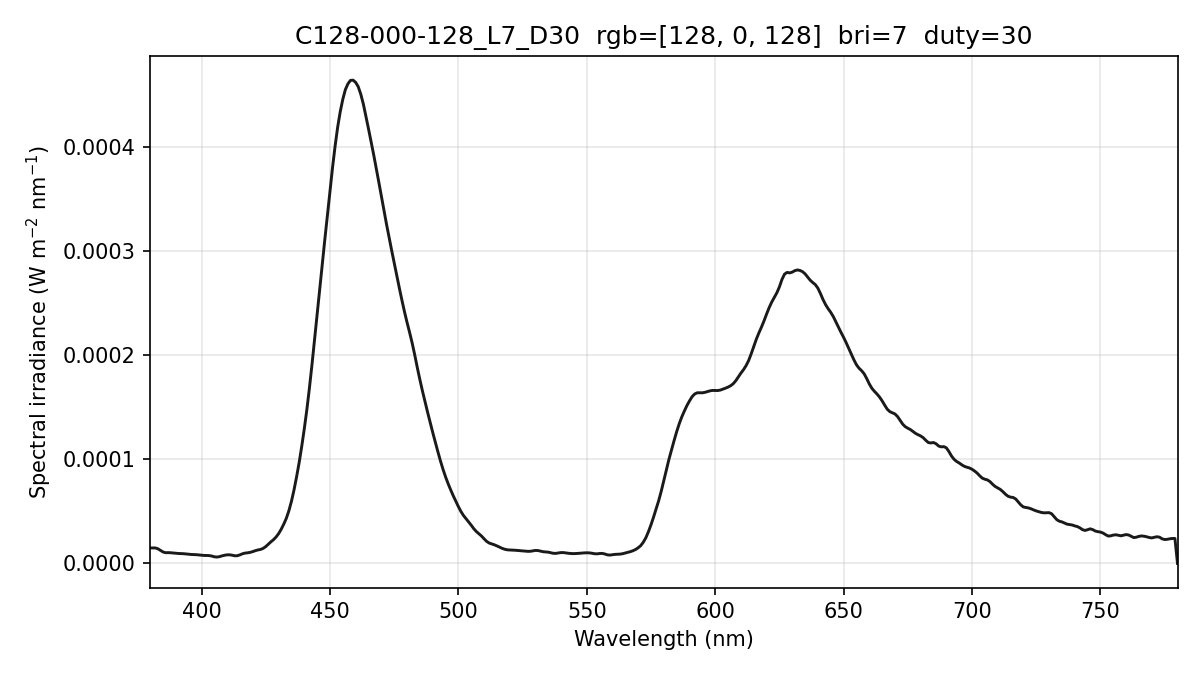

Source data for this figure (header and first rows):
wavelength_nm, spectral_irradiance_W_m2_nm, spectral_irradiance_std_W_m2_nm, spectral_irradiance_uW_cm2_nm, photon_irradiance_photons_m2_s_nm
380, 1.48761530e-05, 2.66853681e-06, 1.48761530e-03, 2.84575495e+13
381, 1.48761530e-05, 2.66853681e-06, 1.48761530e-03, 2.85324378e+13
382, 1.48761530e-05, 2.66853681e-06, 1.48761530e-03, 2.86073261e+13
383, 1.40841647e-05, 2.21248547e-06, 1.40841647e-03, 2.71552082e+13
384, 1.25208953e-05, 1.34971596e-06, 1.25208953e-03, 2.42041523e+13
385, 1.09961791e-05, 8.10708927e-07, 1.09961791e-03, 2.13120782e+13
386, 1.03020038e-05, 1.15135993e-06, 1.03020038e-03, 2.00185343e+13
387, 1.03536158e-05, 1.39707951e-06, 1.03536158e-03, 2.01709465e+13
388, 1.02449382e-05, 1.17121931e-06, 1.02449382e-03, 2.00107947e+13
389, 9.97597165e-06, 4.72487052e-07, 9.97597165e-04, 1.95356594e+13
390, 9.70142956e-06, 2.04285107e-07, 9.70142956e-04, 1.90468696e+13
391, 9.54343596e-06, 4.76330818e-07, 9.54343596e-04, 1.87847227e+13
392, 9.48369286e-06, 3.42653016e-07, 9.48369286e-04, 1.87148700e+13
393, 9.33558184e-06, 9.99443497e-08, 9.33558184e-04, 1.84695880e+13
394, 9.07322609e-06, 6.41195745e-07, 9.07322609e-04, 1.79962171e+13
395, 8.77550585e-06, 1.30544898e-06, 8.77550585e-04, 1.74498832e+13
396, 8.58871593e-06, 1.84319023e-06, 8.58871593e-04, 1.71216925e+13
397, 8.51285473e-06, 2.28213248e-06, 8.51285473e-04, 1.70133171e+13
398, 8.37937309e-06, 2.19662949e-06, 8.37937309e-04, 1.67887309e+13
399, 8.13055830e-06, 1.57423382e-06, 8.13055830e-04, 1.63311411e+13
400, 7.81804541e-06, 6.15363938e-07, 7.81804541e-04, 1.57427808e+13
401, 7.65470089e-06, 3.57156992e-07, 7.65470089e-04, 1.54523973e+13
402, 7.64789308e-06, 8.13315608e-07, 7.64789308e-04, 1.54771549e+13
403, 7.51293637e-06, 1.22621716e-06, 7.51293637e-04, 1.52418620e+13
404, 7.05769549e-06, 1.09668870e-06, 7.05769549e-04, 1.43538218e+13
405, 6.35360755e-06, 6.29898792e-07, 6.35360755e-04, 1.29538444e+13
406, 6.13758868e-06, 8.67307617e-07, 6.13758868e-04, 1.25443188e+13
407, 6.49687431e-06, 1.36230205e-06, 6.49687431e-04, 1.33113512e+13
408, 7.26707870e-06, 1.69923353e-06, 7.26707870e-04, 1.49259951e+13
409, 7.85814707e-06, 1.49357513e-06, 7.85814707e-04, 1.61795608e+13
410, 8.27007943e-06, 9.67331809e-07, 8.27007943e-04, 1.70693430e+13
411, 8.25001268e-06, 8.71062308e-07, 8.25001268e-04, 1.70694570e+13
412, 7.85304559e-06, 6.52978474e-07, 7.85304559e-04, 1.62876565e+13
413, 7.30727861e-06, 3.59846470e-08, 7.30727861e-04, 1.51924909e+13
414, 7.44247670e-06, 4.11424581e-07, 7.44247670e-04, 1.55110462e+13
415, 8.28972878e-06, 6.20630120e-07, 8.28972878e-04, 1.73185563e+13
416, 9.32431966e-06, 7.28045750e-07, 9.32431966e-04, 1.95269202e+13
417, 9.95104264e-06, 7.75883371e-07, 9.95104264e-04, 2.08894935e+13
418, 1.02114777e-05, 6.85757551e-07, 1.02114777e-03, 2.14876114e+13
419, 1.06613633e-05, 3.92855130e-07, 1.06613633e-03, 2.24879586e+13
420, 1.14119509e-05, 7.60865849e-07, 1.14119509e-03, 2.41286183e+13
421, 1.23034359e-05, 1.29530627e-06, 1.23034359e-03, 2.60754477e+13
422, 1.29813241e-05, 9.92528471e-07, 1.29813241e-03, 2.75774885e+13
423, 1.34456155e-05, 9.49335720e-07, 1.34456155e-03, 2.86315145e+13
424, 1.44796958e-05, 1.84026359e-06, 1.44796958e-03, 3.09064100e+13
425, 1.61974424e-05, 2.14542738e-06, 1.61974424e-03, 3.46544205e+13
426, 1.85371706e-05, 1.76706872e-06, 1.85371706e-03, 3.97535862e+13
427, 2.07398577e-05, 1.40455176e-06, 2.07398577e-03, 4.45817298e+13
428, 2.27870035e-05, 1.05239973e-06, 2.27870035e-03, 4.90969208e+13
429, 2.53333257e-05, 7.38517918e-07, 2.53333257e-03, 5.47107623e+13
430, 2.85989251e-05, 4.24048669e-07, 2.85989251e-03, 6.19072387e+13
431, 3.27537209e-05, 1.17813478e-07, 3.27537209e-03, 7.10658871e+13
432, 3.76965081e-05, 3.57338558e-07, 3.76965081e-03, 8.19800420e+13
433, 4.33010509e-05, 7.44920897e-07, 4.33010509e-03, 9.43864388e+13
434, 5.06063700e-05, 1.00905349e-06, 5.06063700e-03, 1.10565131e+14
435, 5.96553683e-05, 1.19932304e-06, 5.96553683e-03, 1.30635754e+14
436, 7.05987464e-05, 1.53274969e-06, 7.05987464e-03, 1.54955411e+14
437, 8.31825361e-05, 1.57261618e-06, 8.31825361e-03, 1.82994005e+14
438, 9.68719944e-05, 1.11777480e-06, 9.68719944e-03, 2.13597232e+14
439, 1.12364111e-04, 7.29717075e-07, 1.12364111e-02, 2.48322120e+14
... 341 more rows
